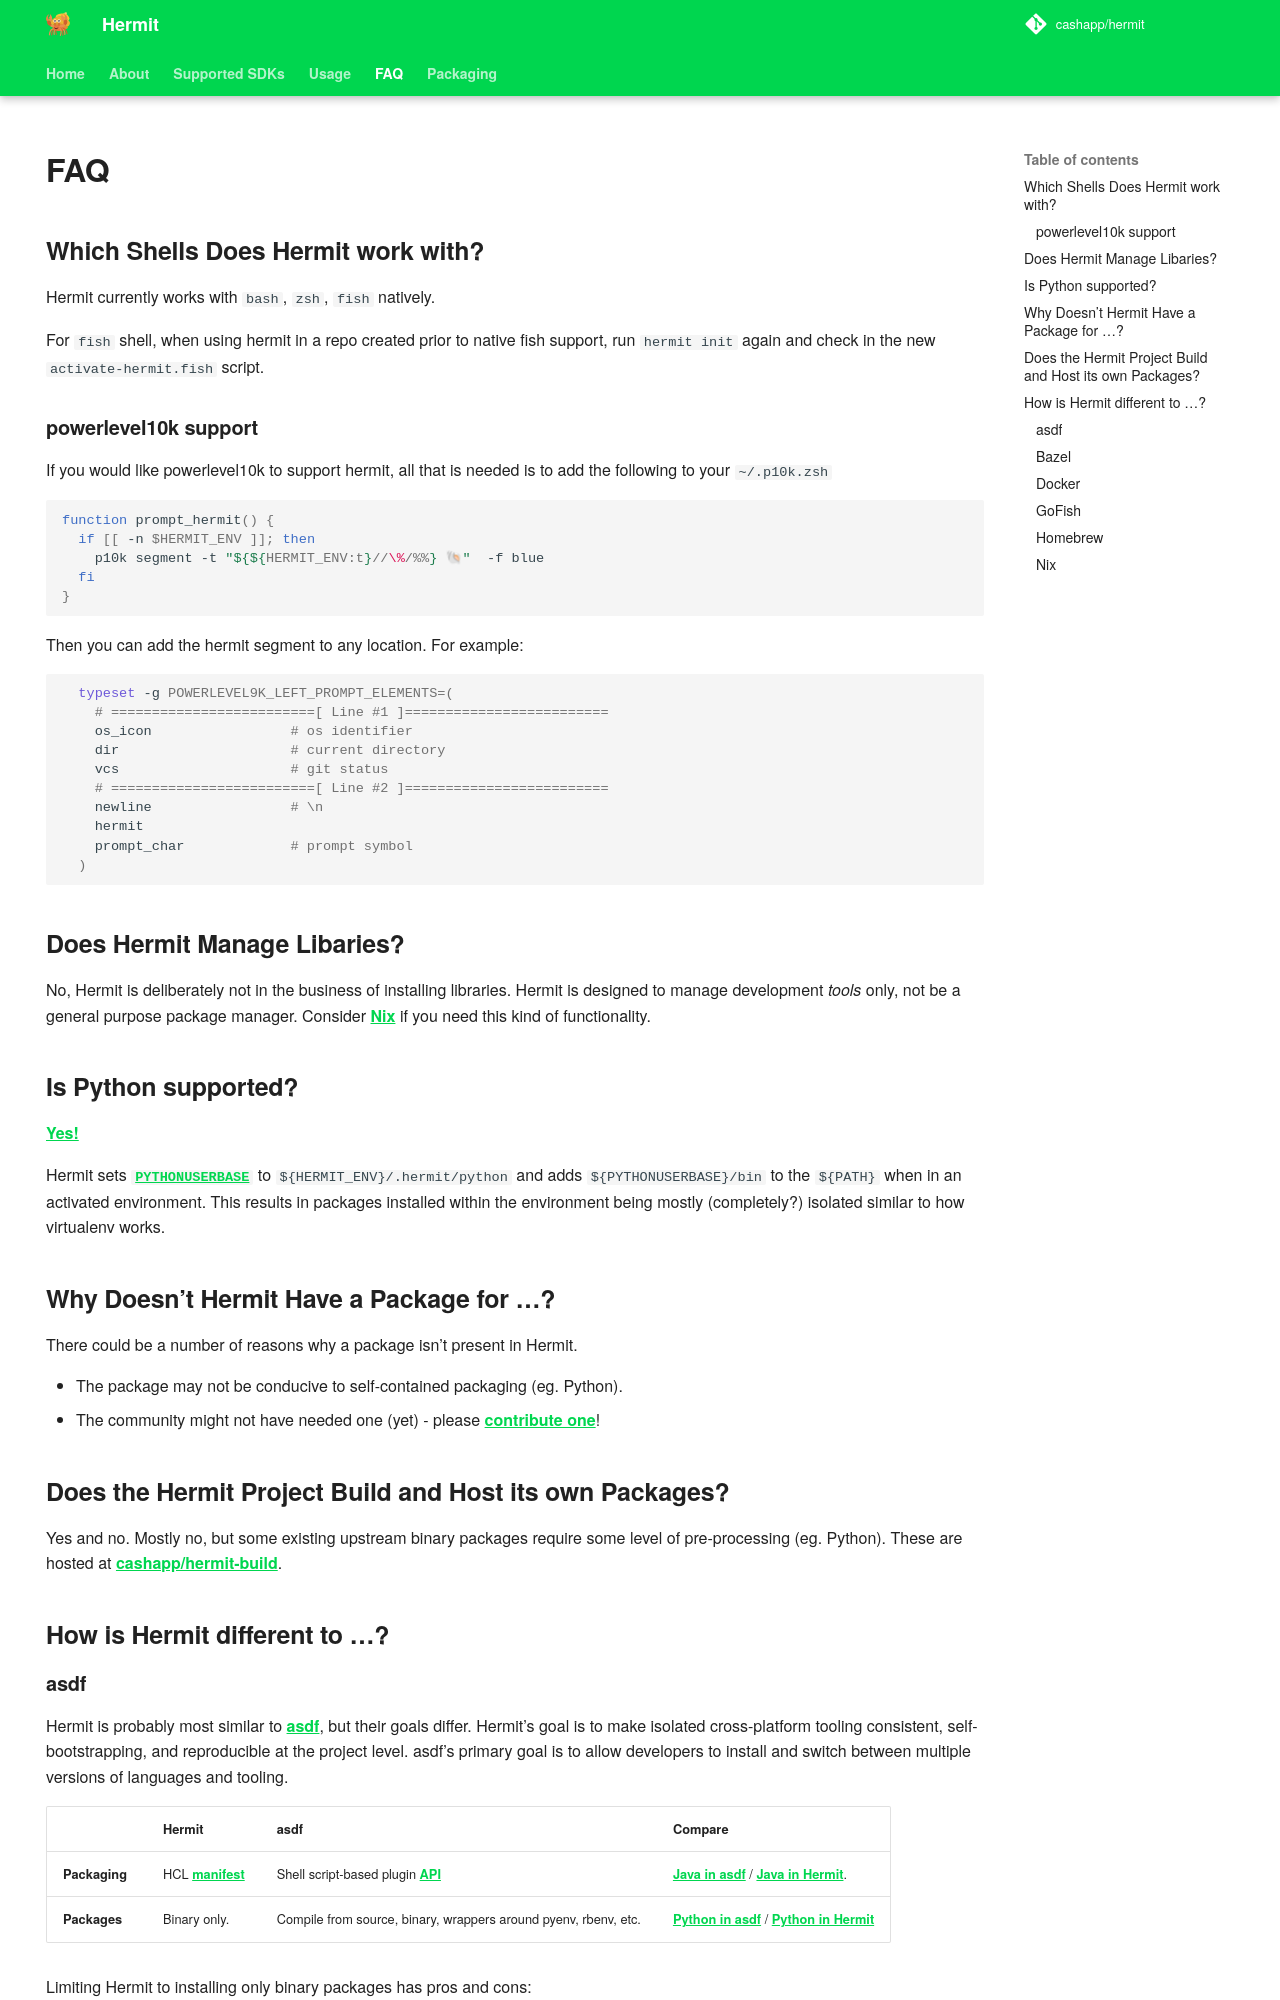

repository: cashapp/hermit · page: faq/index.html · generator: mkdocs

---
title: "FAQ"
hide:
  - navigation
---

## Which Shells Does Hermit work with?

Hermit currently works with `bash`, `zsh`, `fish` natively.

For `fish` shell, when using hermit in a repo created prior to native fish support, run `hermit init` again and check in
the new `activate-hermit.fish` script.

### powerlevel10k support
If you would like powerlevel10k to support hermit, all that is needed is to add the following to your `~/.p10k.zsh`

```zsh
function prompt_hermit() {
  if [[ -n $HERMIT_ENV ]]; then
    p10k segment -t "${${HERMIT_ENV:t}//\%/%%} 🐚"  -f blue
  fi
}
```
Then you can add the hermit segment to any location. For example:

```zsh
  typeset -g POWERLEVEL9K_LEFT_PROMPT_ELEMENTS=(
    # =========================[ Line #1 ]=========================
    os_icon                 # os identifier
    dir                     # current directory
    vcs                     # git status
    # =========================[ Line #2 ]=========================
    newline                 # \n
    hermit
    prompt_char             # prompt symbol
  )
```


## Does Hermit Manage Libaries?

No, Hermit is deliberately not in the business of installing libraries. Hermit
is designed to manage development _tools_ only, not be a general purpose
package manager. Consider [Nix](https://nixos.org) if you need this kind of functionality.

## Is Python supported?

[Yes!](https://github.com/cashapp/hermit-packages/blob/master/python3.hcl)

Hermit sets [`PYTHONUSERBASE`](https://docs.python.org/3/using/cmdline.html#envvar-PYTHONUSERBASE) to
`${HERMIT_ENV}/.hermit/python` and adds `${PYTHONUSERBASE}/bin` to the
`${PATH}` when in an activated environment. This results in packages installed
within the environment being mostly (completely?) isolated similar to how virtualenv works.

## Why Doesn't Hermit Have a Package for ...?

There could be a number of reasons why a package isn't present in Hermit. 

- The package may not be conducive to self-contained packaging (eg. Python).
- The community might not have needed one (yet) - please [contribute one](https://github.com/cashapp/hermit-packages/pulls)!

## Does the Hermit Project Build and Host its own Packages?

Yes and no. Mostly no, but some existing upstream binary packages require some
level of pre-processing (eg. Python). These are hosted at [cashapp/hermit-build](https://github.com/cashapp/hermit-build).

## How is Hermit different to ...?
